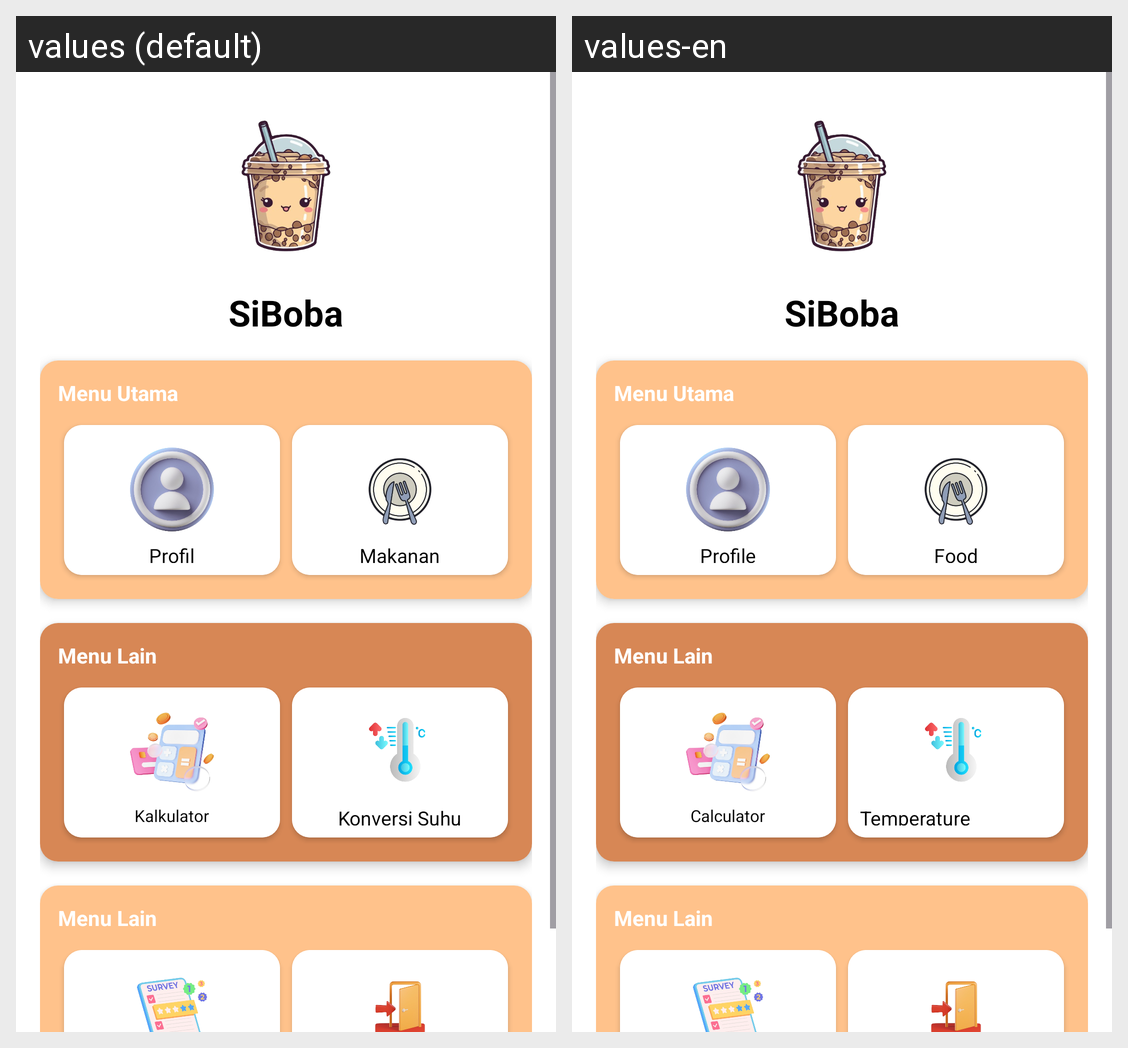

This grid shows one Android layout under two languages. Give, for every string resource on the screen, its name, the default text and each shown locale's text.
Android screen res/layout/activity_card.xml rendered under 2 locales, left to right: values (default), values-en. Device: Nexus 5 (rendered at 1080×1920; each locale shown at half size, 540×960, under a caption strip naming it); theme Theme.ApplicationCitra.
Strings drawn on this screen, with the default value and each locale's value (text and hints the layout hard-codes, and strings that could not be matched under every locale, appear in the picture but are not listed):

profile_home
  values: Profil
  values-en: Profile

food_home
  values: Makanan
  values-en: Food

calculator_home
  values: Kalkulator
  values-en: Calculator

suhu_home
  values: Konversi Suhu
  values-en: Temperature Conversion
